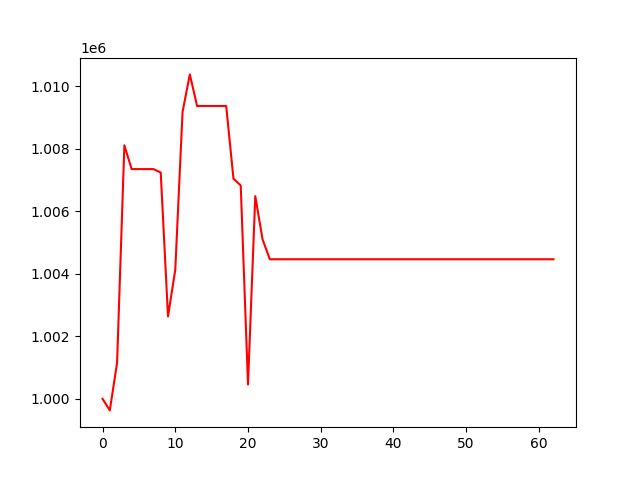

The file beside this chart, header and first rows:
, 0
0, 1000000
1, 999631
2, 1001161
3, 1008115
4, 1007354
5, 1007354
6, 1007354
7, 1007354
8, 1007242
9, 1002638
10, 1004135
11, 1009181
12, 1010385
13, 1009375
14, 1009375
15, 1009375
16, 1009375
17, 1009375
18, 1007049
19, 1006829
20, 1000458
21, 1006489
22, 1005107
23, 1004468
24, 1004468
25, 1004468
26, 1004468
27, 1004468
28, 1004468
29, 1004468
30, 1004468
31, 1004468
32, 1004468
33, 1004468
34, 1004468
35, 1004468
36, 1004468
37, 1004468
38, 1004468
39, 1004468
40, 1004468
41, 1004468
42, 1004468
43, 1004468
44, 1004468
45, 1004468
46, 1004468
47, 1004468
48, 1004468
49, 1004468
50, 1004468
51, 1004468
52, 1004468
53, 1004468
54, 1004468
55, 1004468
56, 1004468
57, 1004468
58, 1004468
59, 1004468
... 3 more rows
